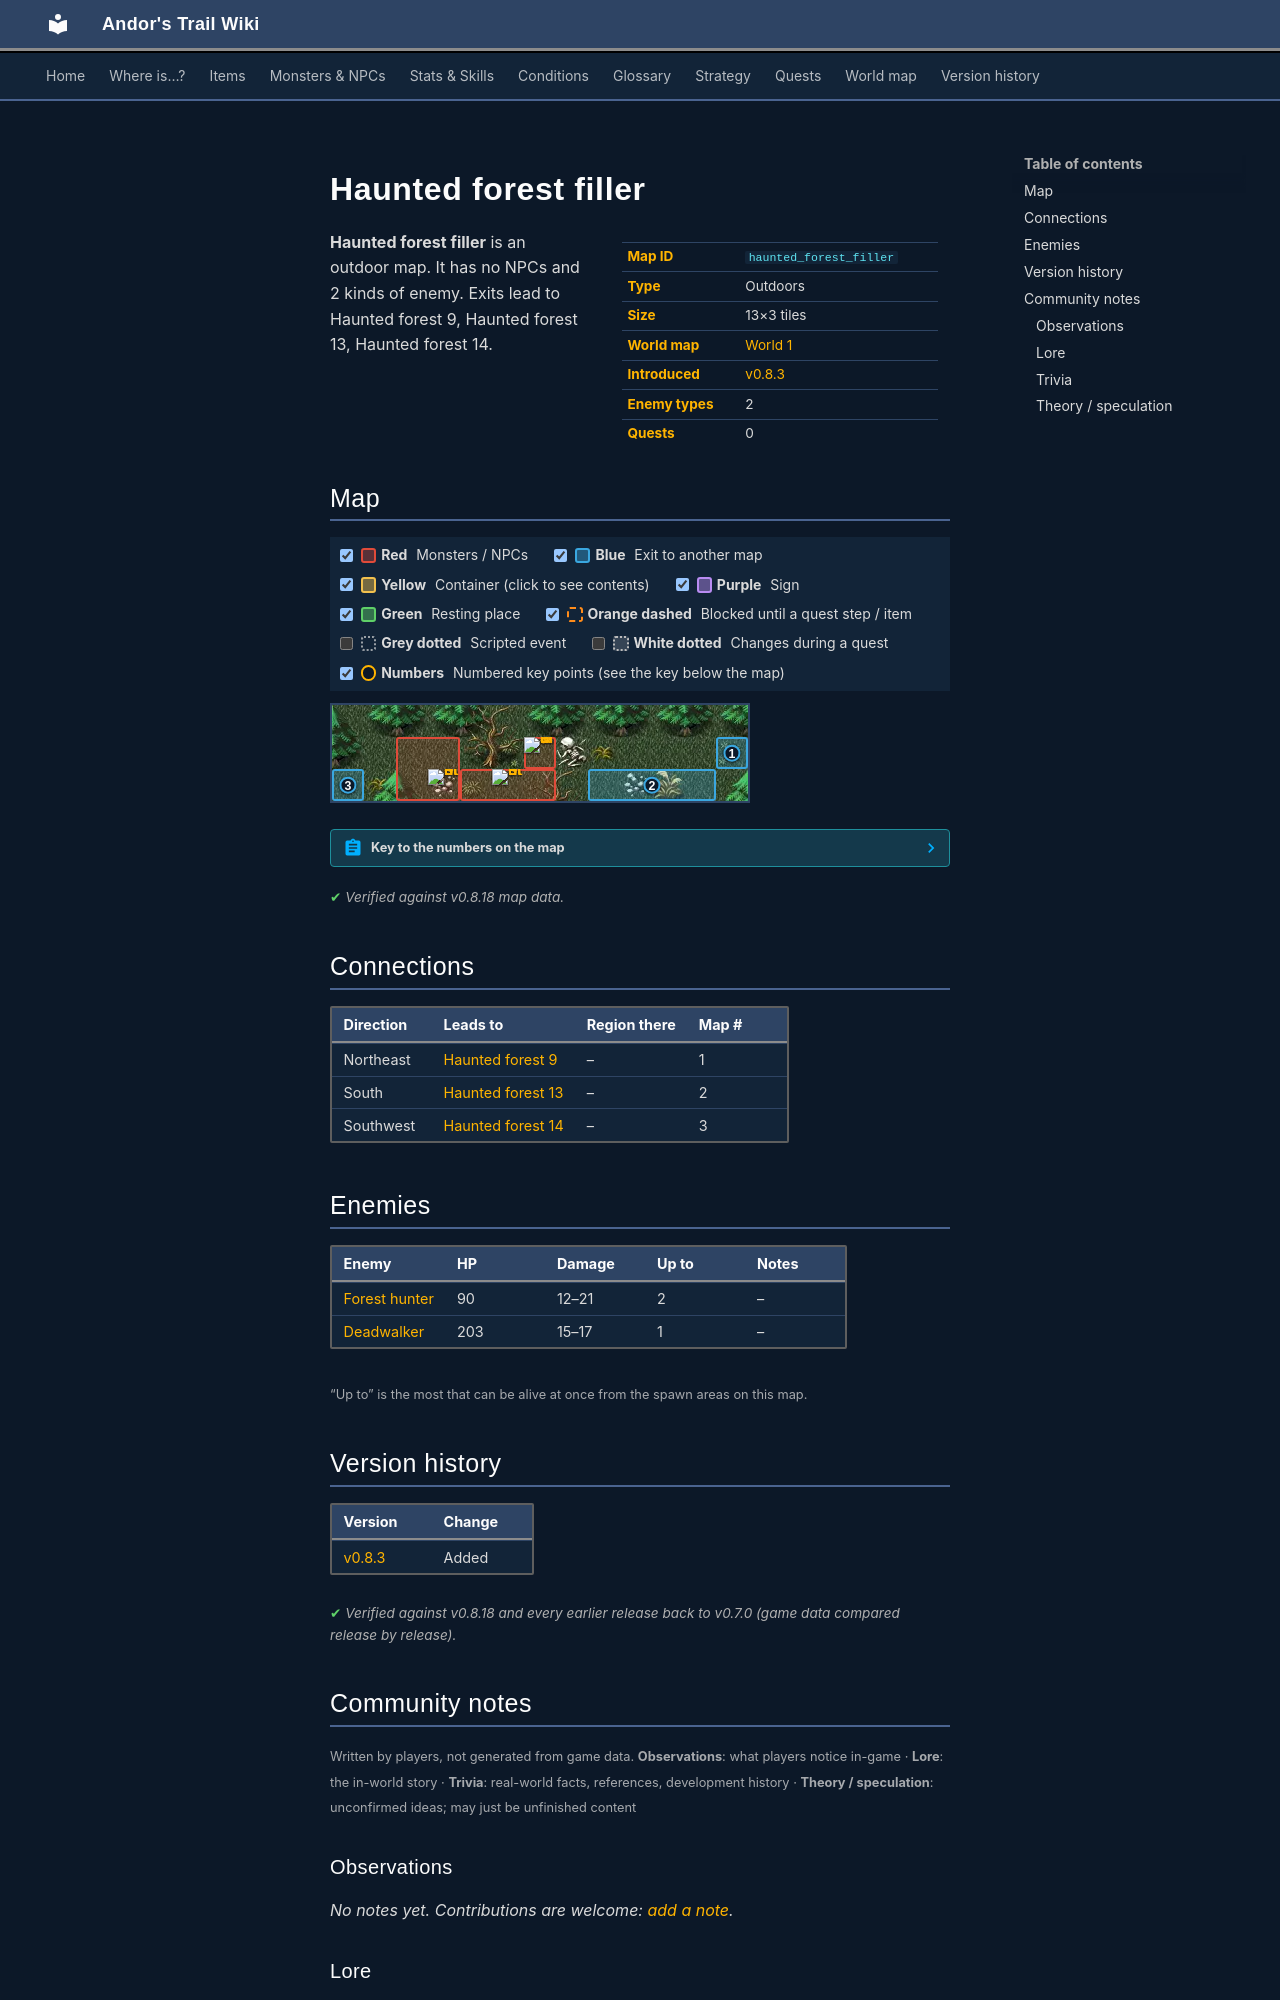

repository: asdfghjkl628/Andor-s-Trail-Wikiiii · page: maps/haunted_forest_filler/index.html · generator: mkdocs

---
description: "Haunted forest filler is an outdoor location in Andor's Trail. Enemies: Forest hunter, Deadwalker. Exits to Haunted forest 9, Haunted forest 13, Haunted forest 14."
---

# Haunted forest filler

<div class="infobox" markdown>

| | |
|---|---|
| **Map ID** | `haunted_forest_filler` |
| **Type** | Outdoors |
| **Size** | 13×3 tiles |
| **World map** | [World 1](index.md) |
| **Introduced** | [v0.8.3](../versions/0.8.3.md) |
| **Enemy types** | 2 |
| **Quests** | 0 |

</div>

**Haunted forest filler** is an outdoor map. It has no NPCs and 2 kinds of enemy. Exits lead to Haunted forest 9, Haunted forest 13, Haunted forest 14.

## Map

<div class="map-legend" markdown="0"><label class="lg"><input type="checkbox" data-t="spawn" checked><span class="sw sw-spawn"></span><b>Red</b>&nbsp;Monsters / NPCs</label><label class="lg"><input type="checkbox" data-t="mapchange" checked><span class="sw sw-mapchange"></span><b>Blue</b>&nbsp;Exit to another map</label><label class="lg"><input type="checkbox" data-t="container" checked><span class="sw sw-container"></span><b>Yellow</b>&nbsp;Container (click to see contents)</label><label class="lg"><input type="checkbox" data-t="sign" checked><span class="sw sw-sign"></span><b>Purple</b>&nbsp;Sign</label><label class="lg"><input type="checkbox" data-t="rest" checked><span class="sw sw-rest"></span><b>Green</b>&nbsp;Resting place</label><label class="lg"><input type="checkbox" data-t="key" checked><span class="sw sw-key"></span><b>Orange dashed</b>&nbsp;Blocked until a quest step / item</label><label class="lg"><input type="checkbox" data-t="script"><span class="sw sw-script"></span><b>Grey dotted</b>&nbsp;Scripted event</label><label class="lg"><input type="checkbox" data-t="replace"><span class="sw sw-replace"></span><b>White dotted</b>&nbsp;Changes during a quest</label><label class="lg"><input type="checkbox" data-t="pin" checked><span class="sw sw-pin"></span><b>Numbers</b>&nbsp;Numbered key points (see the key below the map)</label></div>

<div class="map-wrap hide-script hide-replace" markdown="0"><img src="../../assets/maps/haunted_forest_filler.webp" alt="Map of Haunted forest filler" width="416" height="96" loading="lazy"><a id="place-east" class="mo mo-mapchange" href="../haunted_forest9/#place-northwest" title="Exit to Haunted forest 9" style="left:92.308%;top:33.333%;width:7.692%;height:33.333%"></a><a id="place-south" class="mo mo-mapchange" href="../haunted_forest13/#place-north" title="Exit to Haunted forest 13" style="left:61.538%;top:66.667%;width:30.769%;height:33.333%"></a><a id="place-west" class="mo mo-mapchange" href="../haunted_forest14/#place-east" title="Exit to Haunted forest 14" style="left:0.000%;top:66.667%;width:7.692%;height:33.333%"></a><span class="mo mo-spawn" title="Spawns: Forest hunter" style="left:15.385%;top:33.333%;width:15.385%;height:66.667%"></span><span class="mo mo-spawn" title="Spawns: Forest hunter" style="left:30.769%;top:66.667%;width:23.077%;height:33.333%"></span><span class="mo mo-spawn" title="Spawns: Deadwalker" style="left:46.154%;top:33.333%;width:7.692%;height:33.333%"></span><a class="mob" href="../../monsters/forest_hunter/" title="Forest hunter" style="left:23.077%;top:66.667%;width:7.692%;height:33.333%"><img src="../../assets/icons/monsters/monsters_tometik10_50.png" alt="Forest hunter"></a><a class="mob" href="../../monsters/forest_hunter/" title="Forest hunter" style="left:38.462%;top:66.667%;width:7.692%;height:33.333%"><img src="../../assets/icons/monsters/monsters_tometik10_50.png" alt="Forest hunter"></a><a class="mob" href="../../monsters/dead_walker/" title="Deadwalker" style="left:46.154%;top:33.333%;width:7.692%;height:33.333%"><img src="../../assets/icons/monsters/monsters_ld2_228.png" alt="Deadwalker"></a><a class="pin pin-exit" href="#key-1" style="left:96.154%;top:50.000%" title="Exit (northeast): to [Haunted forest 9](haunted_forest9.md)">1</a><a class="pin pin-exit" href="#key-2" style="left:76.923%;top:83.333%" title="Exit (south): to [Haunted forest 13](haunted_forest13.md)">2</a><a class="pin pin-exit" href="#key-3" style="left:3.846%;top:83.333%" title="Exit (southwest): to [Haunted forest 14](haunted_forest14.md)">3</a></div>

??? abstract "Key to the numbers on the map"

    | # | What | Details |
    |---|---|---|
    | <span id="key-1"></span>1 | Exit (northeast) | to [Haunted forest 9](haunted_forest9.md) |
    | <span id="key-2"></span>2 | Exit (south) | to [Haunted forest 13](haunted_forest13.md) |
    | <span id="key-3"></span>3 | Exit (southwest) | to [Haunted forest 14](haunted_forest14.md) |


<p class="verified">Verified against v0.8.18 map data.</p>

## Connections

| Direction | Leads to | Region there | Map # |
|---|---|---|---|
| Northeast | [Haunted forest 9](haunted_forest9.md) | – | 1 |
| South | [Haunted forest 13](haunted_forest13.md) | – | 2 |
| Southwest | [Haunted forest 14](haunted_forest14.md) | – | 3 |

## Enemies

| Enemy | HP | Damage | Up to | Notes |
|---|---|---|---|---|
| [Forest hunter](../monsters/forest_hunter.md) | 90 | 12–21 | 2 | – |
| [Deadwalker](../monsters/dead_walker.md) | 203 | 15–17 | 1 | – |

<small>“Up to” is the most that can be alive at once from the spawn areas on this map.</small>


## Version history

| Version | Change |
|---|---|
| [v0.8.3](../versions/0.8.3.md) | Added |

<p class="verified">Verified against v0.8.18 and every earlier release back to v0.7.0 (game data compared release by release).</p>


## Community notes

<small>Written by players, not generated from game data. **Observations**: what players notice in-game · **Lore**: the in-world story · **Trivia**: real-world facts, references, development history · **Theory / speculation**: unconfirmed ideas; may just be unfinished content</small>

### Observations

*No notes yet. Contributions are welcome: [add a note](https://github.com/asdfghjkl628/Andor-s-Trail-Wikiiii/new/main/notes/maps?filename=haunted_forest_filler.md&value=%23%23%20Observations%0A%0A%3C%21--%20what%20players%20notice%20in-game%20--%3E%0A%0A%23%23%20Lore%0A%0A%3C%21--%20the%20in-world%20story%20--%3E%0A%0A%23%23%20Trivia%0A%0A%3C%21--%20real-world%20facts%2C%20references%2C%20development%20history%20--%3E%0A%0A%23%23%20Theory%20/%20speculation%0A%0A%3C%21--%20unconfirmed%20ideas%3B%20may%20just%20be%20unfinished%20content%20--%3E%0A).*

### Lore

*No notes yet. Contributions are welcome: [add a note](https://github.com/asdfghjkl628/Andor-s-Trail-Wikiiii/new/main/notes/maps?filename=haunted_forest_filler.md&value=%23%23%20Observations%0A%0A%3C%21--%20what%20players%20notice%20in-game%20--%3E%0A%0A%23%23%20Lore%0A%0A%3C%21--%20the%20in-world%20story%20--%3E%0A%0A%23%23%20Trivia%0A%0A%3C%21--%20real-world%20facts%2C%20references%2C%20development%20history%20--%3E%0A%0A%23%23%20Theory%20/%20speculation%0A%0A%3C%21--%20unconfirmed%20ideas%3B%20may%20just%20be%20unfinished%20content%20--%3E%0A).*

### Trivia

*No notes yet. Contributions are welcome: [add a note](https://github.com/asdfghjkl628/Andor-s-Trail-Wikiiii/new/main/notes/maps?filename=haunted_forest_filler.md&value=%23%23%20Observations%0A%0A%3C%21--%20what%20players%20notice%20in-game%20--%3E%0A%0A%23%23%20Lore%0A%0A%3C%21--%20the%20in-world%20story%20--%3E%0A%0A%23%23%20Trivia%0A%0A%3C%21--%20real-world%20facts%2C%20references%2C%20development%20history%20--%3E%0A%0A%23%23%20Theory%20/%20speculation%0A%0A%3C%21--%20unconfirmed%20ideas%3B%20may%20just%20be%20unfinished%20content%20--%3E%0A).*
